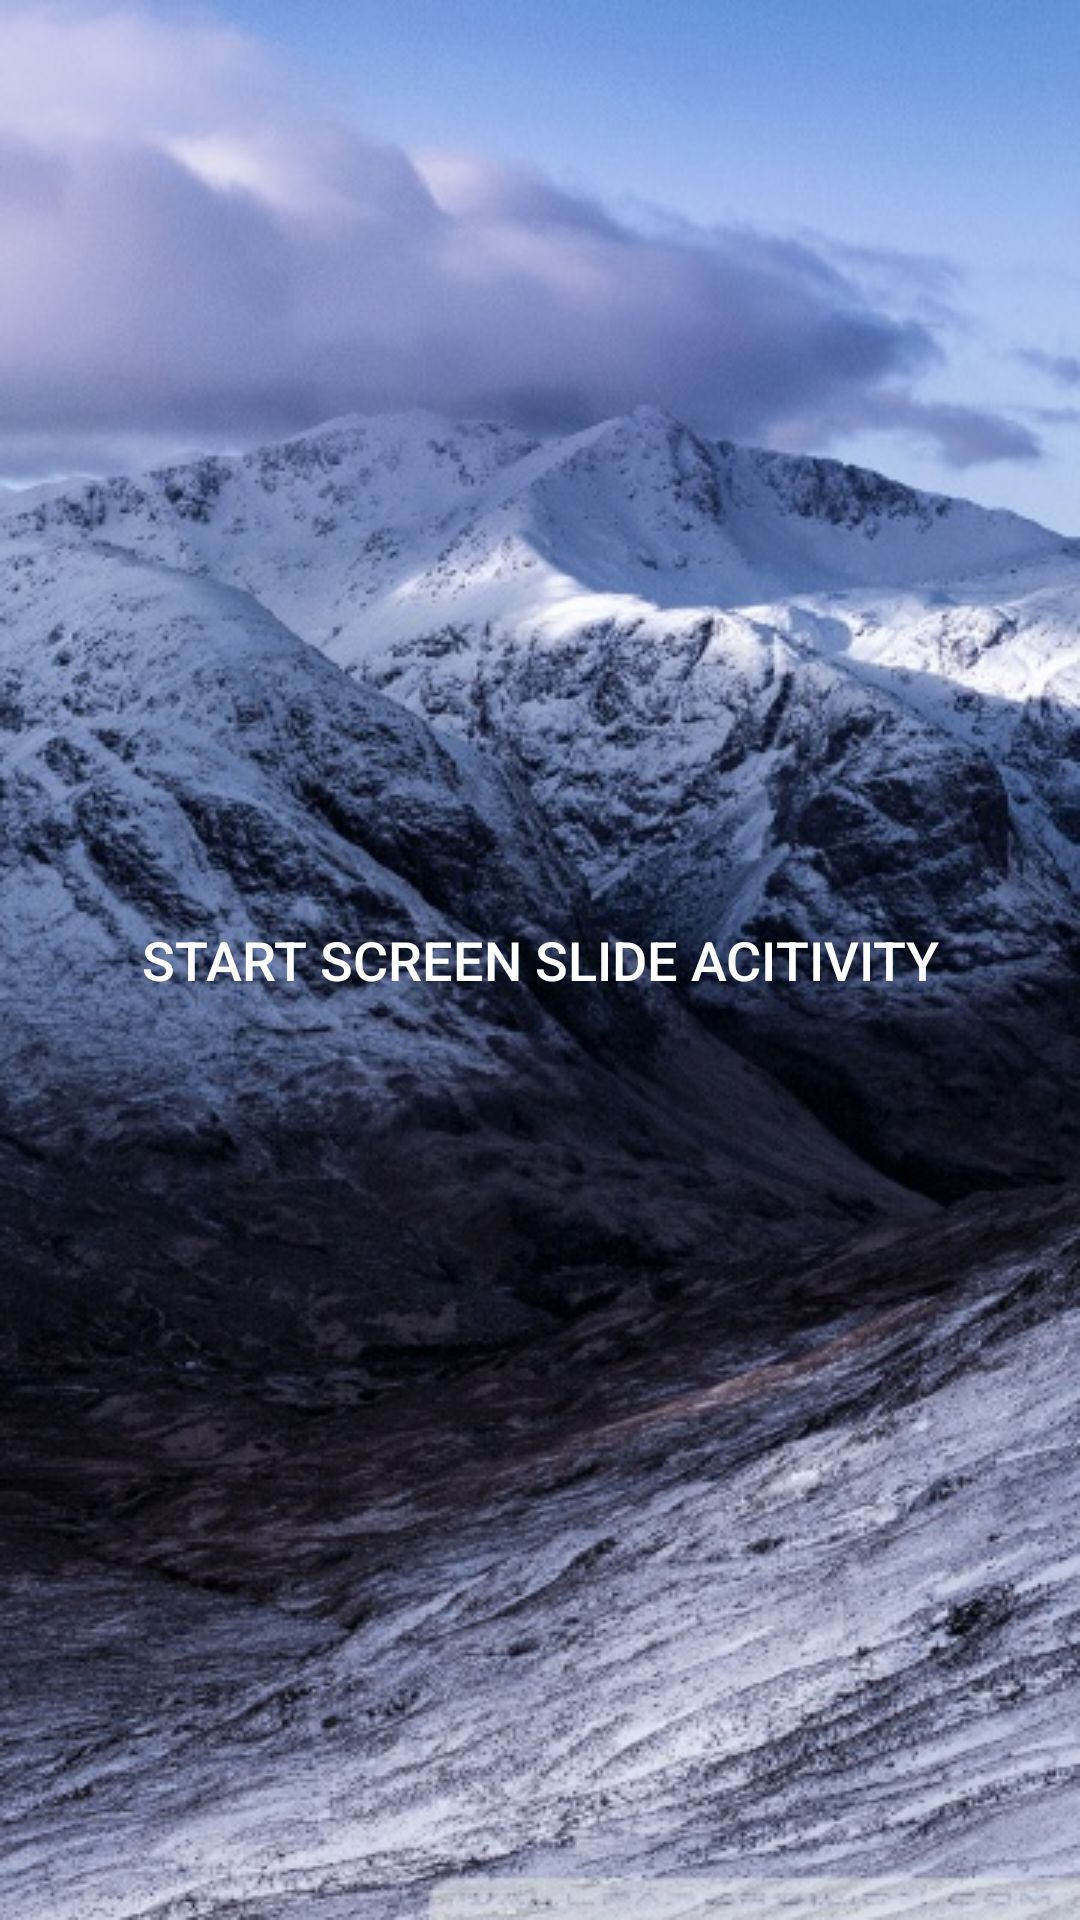

Reconstruct the res/layout file that produces this screen, plus the resources it refers to.
<!-- AndroidManifest.xml: application theme AppTheme -->
<!-- res/layout/fragment_html.xml -->
<?xml version="1.0" encoding="utf-8"?>
<RelativeLayout xmlns:android="http://schemas.android.com/apk/res/android"
    xmlns:tools="http://schemas.android.com/tools"
    android:id="@+id/content_home"
    android:layout_width="match_parent"
    android:layout_height="match_parent"
    android:background="@drawable/html"
    tools:context="com.example.enclaveit.appquiz.HomeActivity">
    <Button
        android:id="@+id/start"
        android:text="Start Screen Slide Acitivity"
        android:textSize="18dp"
        android:textColor="#FFFFFF"
        android:background="@android:color/transparent"
        android:layout_centerVertical="true"
        android:layout_centerHorizontal="true"
        android:layout_width="wrap_content"
        android:layout_height="wrap_content" />
</RelativeLayout>
<!-- resources referenced by this layout -->
<resources>
  <!-- drawable html: jpg bitmap (drawable, 117740 bytes) -->
  <style name="AppTheme" parent="Theme.AppCompat.Light.NoActionBar">
          
          <item name="colorPrimary">@color/colorPrimary</item>
          <item name="colorPrimaryDark">@color/colorPrimaryDark</item>
          <item name="colorAccent">@color/colorAccent</item>
      </style>
  <!-- not gathered from this repository: default colours our renderer supplied (Android Studio template values) -->
  <color name="colorPrimary">#FF6200EE</color>
  <color name="colorPrimaryDark">#FF3700B3</color>
  <color name="colorAccent">#FF03DAC5</color>
</resources>
